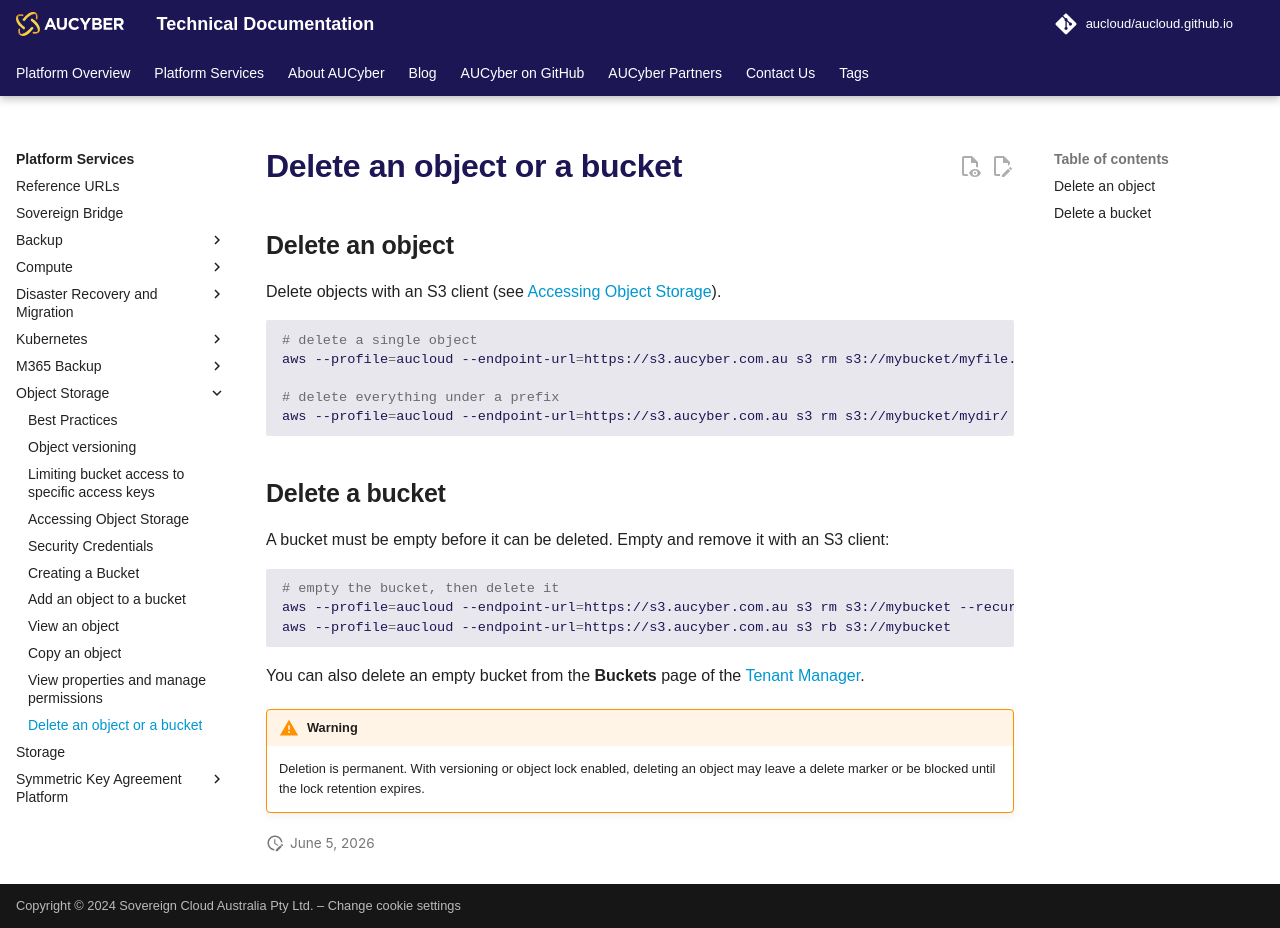

repository: aucloud/aucloud.github.io · page: latest/Platform_Services/Object_Storage/delete_an_object_or_a_bucket/index.html · generator: mkdocs

---
title: Delete an object or a bucket
description: Delete an object or a bucket
---

## Delete an object

Delete objects with an S3 client (see [Accessing Object Storage](./accessing_object_storage.md)).

```bash
# delete a single object
aws --profile=aucloud --endpoint-url=https://s3.aucyber.com.au s3 rm s3://mybucket/myfile.txt

# delete everything under a prefix
aws --profile=aucloud --endpoint-url=https://s3.aucyber.com.au s3 rm s3://mybucket/mydir/ --recursive
```

## Delete a bucket

A bucket must be empty before it can be deleted. Empty and remove it with an S3 client:

```bash
# empty the bucket, then delete it
aws --profile=aucloud --endpoint-url=https://s3.aucyber.com.au s3 rm s3://mybucket --recursive
aws --profile=aucloud --endpoint-url=https://s3.aucyber.com.au s3 rb s3://mybucket
```

You can also delete an empty bucket from the **Buckets** page of the [Tenant Manager](https://s3-tenant.aucyber.com.au).

!!! warning

    Deletion is permanent. With versioning or object lock enabled, deleting an object may leave a delete marker or be blocked until the lock retention expires.
